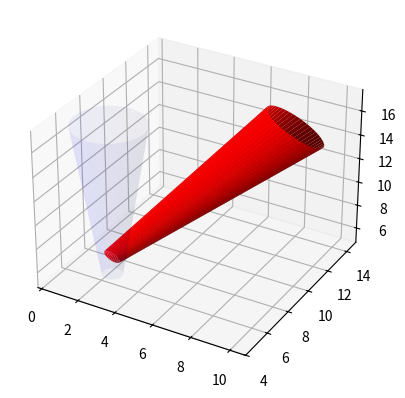

Generate this figure with matplotlib:
import numpy as np
from scipy.spatial.transform import Rotation as R
import matplotlib.pyplot as plt
from mpl_toolkits.mplot3d import Axes3D

def create_frustum(r1, c, h, alpha, num_points = 100):
    # Create the base of the frustum
    theta = np.linspace(0.0, 2.0 * np.pi, num_points)
    x = c[0] + r1 * np.cos(theta)
    y = c[1] + r1 * np.sin(theta)
    z = c[2] + np.zeros_like(x)

    # Calculate the radius of the top of the frustum based on the opening angle
    r2 = r1 + h * np.tan(alpha)

    # Create the top of the frustum
    x2 = c[0] + r2 * np.cos(theta)
    y2 = c[1] + r2 * np.sin(theta)
    z2 = c[2] + h * np.ones_like(x2)

    # Combine the coordinates
    x = np.append(x, x2)
    y = np.append(y, y2)
    z = np.append(z, z2)

    # Reshape the arrays into 2D arrays for plot_surface
    x = x.reshape((2, num_points))
    y = y.reshape((2, num_points))
    z = z.reshape((2, num_points))

    return x, y, z





def orient_frustum(x, y, z, c, v, num_points = 100):
    # Normalize the vector
    v = np.array(v)
    v = v / np.linalg.norm(v)

    # Rotate the points to align with the vector v
    # Calculate the rotation vector and angle
    zaxis = [0.0, 0.0, 1.0]
    rot_vector = np.cross(zaxis, v)
    rot_angle = np.arccos(np.dot(zaxis, v))
    rotation = R.from_rotvec(rot_angle * rot_vector)
    x, y, z = np.ravel(x) - c[0], np.ravel(y) - c[1], np.ravel(z) - c[2]
    points = rotation.apply(np.column_stack((x, y, z)))

    # Split the points back into x, y, z
    x, y, z = points[:, 0] + c[0], points[:, 1] + c[1], points[:, 2] + c[1]

    # Reshape the arrays into 2D arrays for plot_surface
    x = x.reshape((2, num_points))
    y = y.reshape((2, num_points))
    z = z.reshape((2, num_points))

    return x, y, z






# Test the function
c = [2.3, 6.5, 5.0]
r1 = 0.5
h = 12.5
alpha = np.pi / 30
npts = 500
x, y, z = create_frustum(r1 = r1, c = c, h = h, alpha = alpha, num_points = npts)

# Plot the frustum
fig = plt.figure()
ax = fig.add_subplot(111, projection = "3d")
ax.plot_surface(x, y, z, color = 'b', alpha = 0.05)

# Vector for frustum orientation
v = [1, 1, 1]
x, y, z = orient_frustum(x = x, y = y, z = z, c = c, v = v, num_points = npts)
ax.plot_surface(x, y, z, color = 'r')

plt.show()